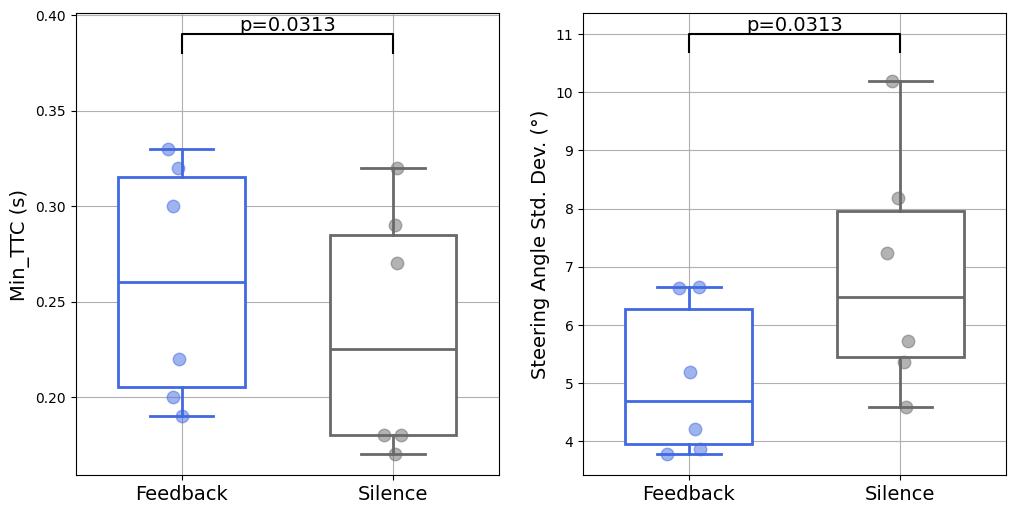

Recreate this plot in Python.
import matplotlib.pyplot as plt
import matplotlib as mpl
import numpy as np
import pandas as pd

mpl.rcParams['font.family'] = 'Times New Roman'

data2 = {
    'Feedback': [3.86,3.77,5.18,4.2,6.63,6.65],
    'Silence': [4.58,5.72,8.19,5.36,10.2,7.23]
}
data1 = {
    'Feedback': [0.32,0.30,0.33,0.19,0.22,0.2],
    'Silence': [0.29,0.27,0.32,0.18,0.18,0.17]
}

df1 = pd.DataFrame(data1)
df2 = pd.DataFrame(data2)

fig, axes = plt.subplots(nrows=1, ncols=2, figsize=(12, 6))  # 两个并列子图

def plot_boxplot(df, ax, title,y_lable):

    boxplot = df.boxplot(ax=ax, column=['Feedback', 'Silence'], widths=0.6, patch_artist=True, return_type='dict')
    # ax.set_title(title, fontsize=16)
    ax.set_ylabel(y_lable, fontsize=14)
    # ax.grid(False) 

    colors = ['royalblue', 'white']  # 每个箱子的颜色
    line_colors = ['royalblue', 'dimgray']  # 每个箱子的线条颜色
    for i, color in enumerate(colors):
        box = boxplot['boxes'][i]
        median = boxplot['medians'][i]
        whiskers = boxplot['whiskers'][i*2:(i+1)*2]
        caps = boxplot['caps'][i*2:(i+1)*2]
        fliers = boxplot['fliers'][i]

        box.set_facecolor("white")
        box.set_linewidth(2)
        box.set_edgecolor(line_colors[i])
        median.set_color(line_colors[i])
        median.set_linewidth(2)

        for whisker in whiskers:
            whisker.set_color(line_colors[i])
            whisker.set_linewidth(2)
        for cap in caps:
            cap.set_color(line_colors[i])
            cap.set_linewidth(2)
        if isinstance(fliers, list):
            for flier in fliers:
                flier.set_marker('o')
                flier.set_markeredgewidth(1)
                fliers.set_markeredgecolor(line_colors[i])
                flier.set_markersize(5)
        else:
            fliers.set_marker('o')
            fliers.set_markeredgewidth(1)
            fliers.set_markersize(5)
            fliers.set_markeredgecolor(line_colors[i])

        y = df.iloc[:, i]
        x = np.random.normal(i + 1, 0.04, size=len(y))
        ax.plot(x, y, 'o', alpha=0.5, markersize=9, color=line_colors[i])
        ax.tick_params(axis='x',labelsize = 14)
        
# 绘制两个子图
plot_boxplot(df1, axes[0], 'A','Min_TTC (s)')
plot_boxplot(df2, axes[1], 'B','Steering Angle Std. Dev. (°)')
# 添加比较线和p值注释的函数
def add_comparison_line(ax, group1, group2, text, y, h, text_size=12,hi=0.3):
    x1, x2 = group1, group2
    ax.plot([x1, x1, x2, x2], [y, y+h, y+h, y], lw=1.5, c='black')
    ax.text((x1+x2)*0.5, y+hi, text, ha='center', va='bottom', color='black', fontsize=text_size)

# 调整y和h以适应特定数据范围
y_max = max(df1.max().max(), df2.max().max()) + 0.5
h = 0.3

# 为每个子图添加比较线和p值
add_comparison_line(axes[0], 1, 2, 'p=0.0313', df1.max().max()+0.05, 0.01, text_size=14,hi=0.01)
add_comparison_line(axes[1], 1, 2, 'p=0.0313', df2.max().max()+0.5, h, text_size=14)


# 调整子图间距
plt.subplots_adjust(wspace=0.2)
plt.show()
